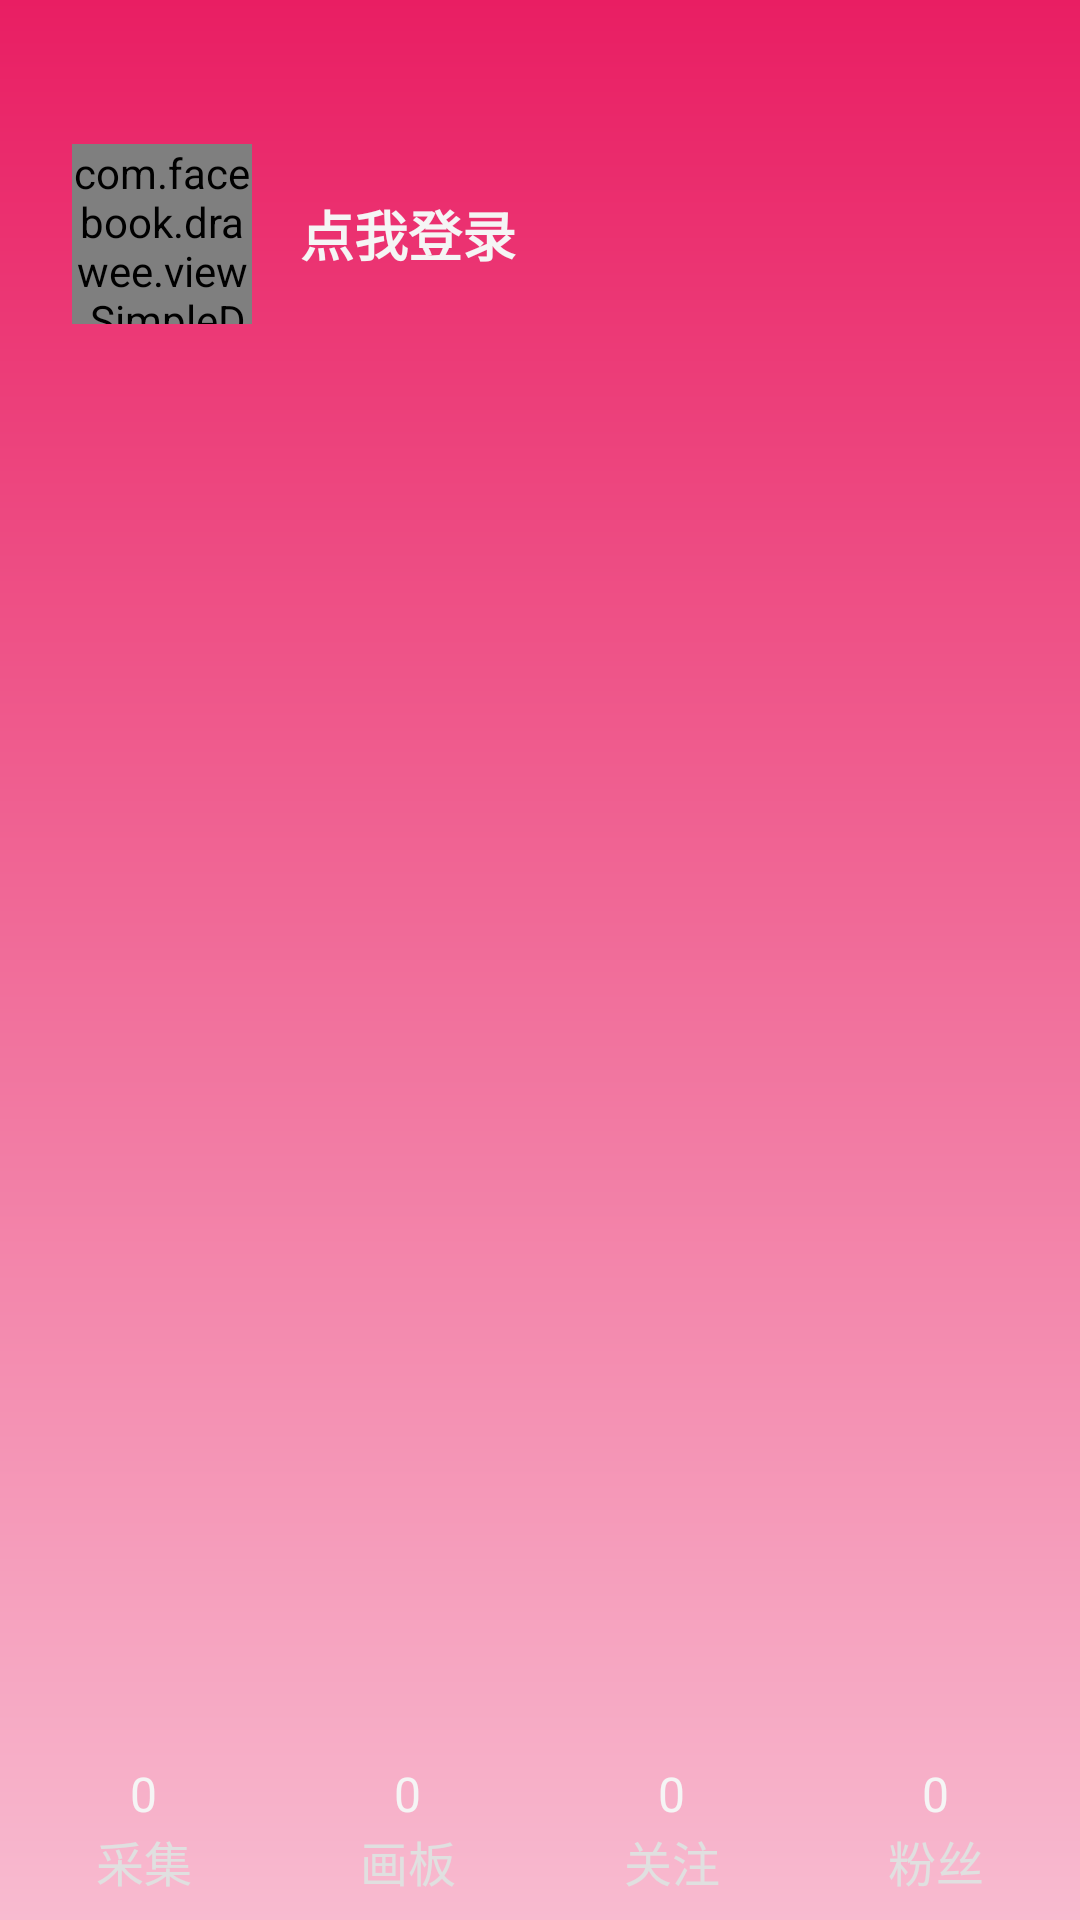

Write the Android layout XML for this screen, with the resource values it uses.
<!-- AndroidManifest.xml: application theme Theme.Petal -->
<!-- res/layout/view_header_nav_home.xml -->
<?xml version="1.0" encoding="utf-8"?>
<RelativeLayout
    xmlns:android="http://schemas.android.com/apk/res/android"
    xmlns:tools="http://schemas.android.com/tools"
    xmlns:fresco="http://schemas.android.com/apk/res-auto"
    android:layout_width="match_parent"
    android:layout_height="180dp"
    android:background="@drawable/bg_nav_header"
    android:orientation="vertical"
    android:paddingBottom="@dimen/half_activity_default_margin"
    android:theme="@style/ThemeOverlay.AppCompat.Dark">

    <LinearLayout
        android:id="@+id/ll_drawer_avatar"
        android:layout_width="wrap_content"
        android:layout_height="wrap_content"
        android:layout_alignParentTop="true"
        android:layout_marginLeft="@dimen/activity_horizontal_margin"
        android:layout_marginTop="@dimen/drawer_avatar_margin_left"
        android:padding="@dimen/half_activity_default_margin"
        android:clickable="true"
        android:foreground="?attr/selectableItemBackground"
        android:gravity="center_vertical"
        android:orientation="horizontal">

        <com.facebook.drawee.view.SimpleDraweeView
            android:id="@+id/img_drawer_avatar"
            android:layout_width="@dimen/drawer_avatar_size"
            android:layout_height="@dimen/drawer_avatar_size"
            android:layout_gravity="center_vertical"
            android:src="@drawable/ic_avatar_24dp"
            android:visibility="visible"
            fresco:failureImage="@drawable/ic_broken_image_grey_700_48dp"
            fresco:failureImageScaleType="centerInside"/>

        <TextView
            android:id="@+id/tv_drawer_username"
            android:layout_width="match_parent"
            android:layout_height="wrap_content"
            android:layout_gravity="center_vertical"
            android:layout_marginLeft="@dimen/activity_horizontal_margin"
            android:gravity="center_vertical"
            android:text="@string/msg_nav_login_hint"
            android:textColor="@color/grey_100"
            android:textSize="@dimen/text_size_18sp"
            android:textStyle="bold"/>

    </LinearLayout>

    <LinearLayout
        android:layout_width="match_parent"
        android:layout_height="wrap_content"
        android:layout_alignParentBottom="true"
        android:layout_marginLeft="@dimen/quarter_activity_default_margin"
        android:layout_marginRight="@dimen/quarter_activity_default_margin"
        android:orientation="horizontal">

        <LinearLayout
            android:layout_width="0dp"
            android:layout_height="wrap_content"
            android:layout_weight="1"
            android:gravity="center"
            android:clickable="true"
            android:foreground="?attr/selectableItemBackground"
            android:orientation="vertical">

            <TextView
                android:id="@+id/tv_drawer_collection"
                android:layout_width="wrap_content"
                android:layout_height="wrap_content"
                android:text="0"
                android:textColor="@color/grey_100"
                android:textSize="@dimen/text_size_16sp"/>

            <TextView
                android:layout_width="wrap_content"
                android:layout_height="wrap_content"
                android:text="@string/collection"
                android:textColor="@color/grey_300"
                android:textSize="@dimen/text_size_16sp"/>

        </LinearLayout>

        <LinearLayout
            android:layout_width="0dp"
            android:layout_height="wrap_content"
            android:layout_weight="1"
            android:gravity="center"
            android:clickable="true"
            android:foreground="?attr/selectableItemBackground"
            android:orientation="vertical">

            <TextView
                android:id="@+id/tv_drawer_board"
                android:layout_width="wrap_content"
                android:layout_height="wrap_content"
                android:text="0"
                android:textColor="@color/grey_100"
                android:textSize="16sp"/>

            <TextView
                android:layout_width="wrap_content"
                android:layout_height="wrap_content"
                android:text="@string/board"
                android:textColor="@color/grey_300"
                android:textSize="@dimen/text_size_16sp"/>

        </LinearLayout>

        <LinearLayout
            android:layout_width="0dp"
            android:layout_height="wrap_content"
            android:layout_weight="1"
            android:gravity="center"
            android:clickable="true"
            android:foreground="?attr/selectableItemBackground"
            android:orientation="vertical">

            <TextView
                android:id="@+id/tv_drawer_following"
                android:layout_width="wrap_content"
                android:layout_height="wrap_content"
                android:text="0"
                android:textColor="@color/grey_100"
                android:textSize="16sp"/>

            <TextView
                android:layout_width="wrap_content"
                android:layout_height="wrap_content"
                android:text="@string/following"
                android:textColor="@color/grey_300"
                android:textSize="@dimen/text_size_16sp"/>

        </LinearLayout>

        <LinearLayout
            android:layout_width="0dp"
            android:layout_height="wrap_content"
            android:layout_weight="1"
            android:gravity="center"
            android:clickable="true"
            android:foreground="?attr/selectableItemBackground"
            android:orientation="vertical">

            <TextView
                android:id="@+id/tv_drawer_follower"
                android:layout_width="wrap_content"
                android:layout_height="wrap_content"
                android:text="0"
                android:textColor="@color/grey_100"
                android:textSize="@dimen/text_size_16sp"/>

            <TextView
                android:layout_width="wrap_content"
                android:layout_height="wrap_content"
                android:text="@string/follower"
                android:textColor="@color/grey_300"
                android:textSize="16sp"/>

        </LinearLayout>

    </LinearLayout>

</RelativeLayout>
<!-- resources referenced by this layout -->
<resources>
  <color name="grey_100">#f5f5f5</color>
  <color name="grey_300">#e0e0e0</color>
  <dimen name="activity_horizontal_margin">16dp</dimen>
  <dimen name="drawer_avatar_margin_left">40dp</dimen>
  <dimen name="drawer_avatar_size">60dp</dimen>
  <dimen name="half_activity_default_margin">8dp</dimen>
  <dimen name="quarter_activity_default_margin">4dp</dimen>
  <dimen name="text_size_16sp">16sp</dimen>
  <dimen name="text_size_18sp">18sp</dimen>
  <!-- drawable bg_nav_header (drawable) -->
  <?xml version="1.0" encoding="utf-8"?>
  <shape xmlns:android="http://schemas.android.com/apk/res/android"
      android:shape="rectangle">
      <gradient
          android:angle="270"
          android:startColor="@color/pink_500"
          android:endColor="@color/pink_100"/>
  </shape>
  <!-- drawable ic_avatar_24dp: vector/xml drawable (drawable, 3121 chars, omitted) -->
  <!-- drawable ic_broken_image_grey_700_48dp: png bitmap (drawable-hdpi, 611 bytes) -->
  <string name="board">画板</string>
  <string name="collection">采集</string>
  <string name="follower">粉丝</string>
  <string name="following">关注</string>
  <string name="msg_nav_login_hint">点我登录</string>
  <style name="Theme.Petal" parent="Theme.Petal.Base" />
  <color name="pink_500">#E91E63</color>
  <color name="pink_100">#F8BBD0</color>
  <style name="Theme.Petal.Base" parent="Theme">
          
          
          
          
          <item name="colorPrimary">@color/colorPrimary</item>
          <item name="colorPrimaryDark">@color/colorPrimaryDark</item>
          <item name="colorAccent">@color/colorAccent</item>
  
          <item name="windowActionBar">false</item>
          <item name="android:windowNoTitle">true</item>
  
          <item name="android:windowContentOverlay">@null</item>
          <item name="android:windowBackground">@color/white</item>
          <item name="android:homeAsUpIndicator">@drawable/ic_arrow_back_white_24dp</item>
  
          
          <item name="android:borderlessButtonStyle">@style/Widget.AppCompat.Button.Borderless</item>
      </style>
  <style name="Theme" parent="FrameworkRoot.Theme">
      </style>
  <color name="colorPrimary">#E91E63</color>
  <color name="colorPrimaryDark">#C2185B</color>
  <color name="colorAccent">#E91E63</color>
  <color name="white">#ffffff</color>
  <style name="FrameworkRoot.Theme" parent="Theme.AppCompat.Light.NoActionBar" />
</resources>
